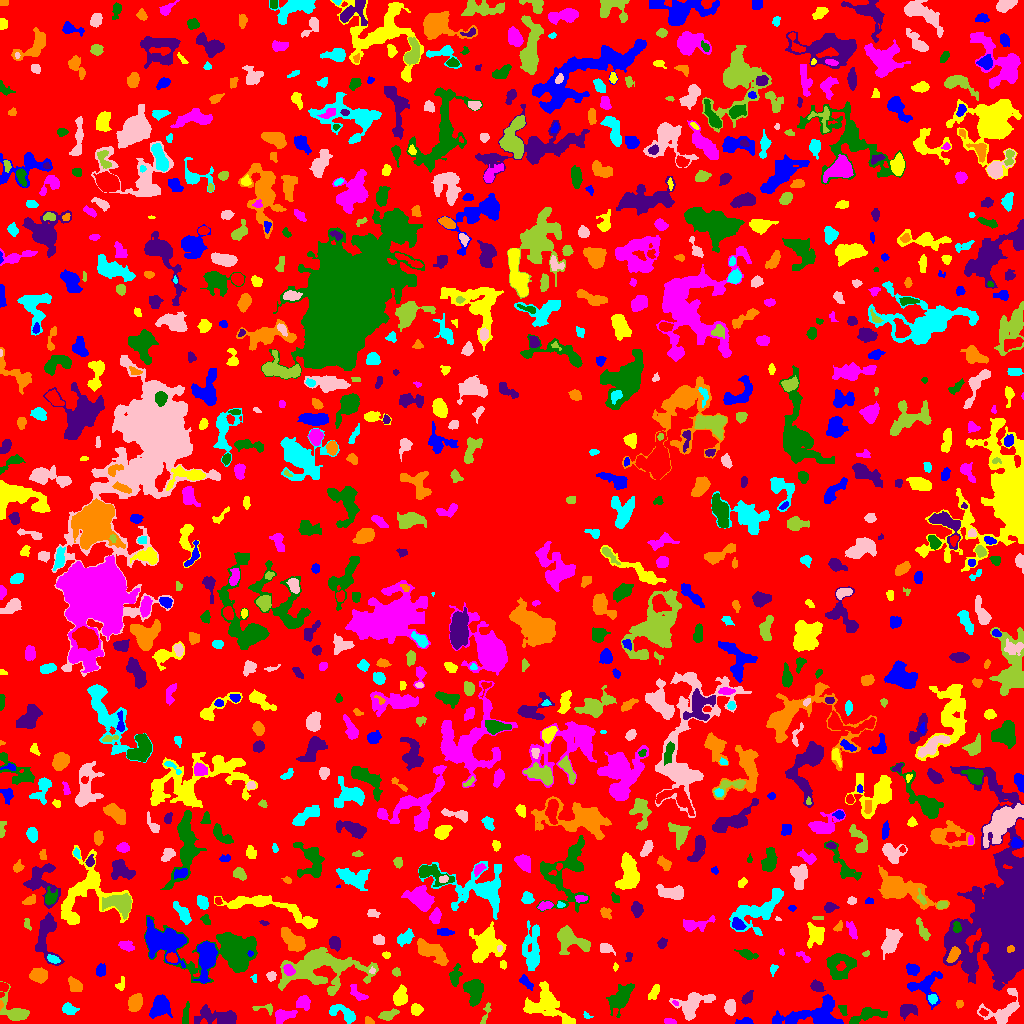

The table this chart was drawn from, first rows:
ID, X, Y, A, B, theta, total_flux, mu_max, mu_median, mu_mean, R_fwhm, R_e, R10, R90, x_start, x_end, y_start, y_end, area, greylevel
0, 513.5, 514.7, 300, 292.9, 1.111, 889277, 10.0, 1.0, 1.219, 43.82, 216.4, 80.41, 355.3, 0, 1023, 0, 1023, 729455, 1.219
1, 744.9, 2.086, 4.157, 1.616, 0.07853, 279.0, 6.0, 3.0, 2.906, 4.184, 3.038, 1.128, 4.72, 735, 753, 0, 6, 96, 5.906
2, 546.1, 19.52, 11.06, 7.854, -0.6104, 3050, 12.0, 3.0, 3.794, 7.225, 8.292, 2.932, 13.92, 523, 575, 0, 42, 804, 5.794
3, 669.6, 1.769, 2.549, 1.167, -0.2304, 117.0, 5.0, 2.0, 1.721, 2.523, 2.111, 0.7979, 3.385, 664, 676, 0, 5, 68, 5.721
4, 185.3, 8.265, 5.576, 1.045, 1.419, 98.0, 2.0, 1.0, 0.7717, 4.853, 2.764, 1.128, 4.514, 182, 189, 0, 22, 127, 4.772
5, 205.6, 11.19, 1.81, 1.286, -0.8116, 57.0, 3.0, 1.0, 1.018, 2.523, 1.954, 0.5642, 2.932, 202, 209, 6, 15, 56, 7.018
6, 368.2, 2.195, 2.314, 1.33, -0.9406, 41.0, 2.0, 1.0, 0.6508, 3.338, 2.111, 0.7979, 3.09, 365, 374, 0, 7, 63, 4.651
7, 587.1, 7.822, 2.436, 1.416, -0.6258, 73.0, 3.0, 2.0, 1.622, 2.877, 2.257, 0.7979, 3.338, 583, 593, 5, 12, 45, 4.622
8, 692.7, 20.02, 9.437, 5.585, 0.4399, 1860, 8.0, 3.0, 3.523, 8.387, 7.159, 2.764, 11.48, 669, 715, 3, 31, 528, 5.523
9, 387.6, 8.272, 4.642, 2.192, 0.3022, 639.0, 10.0, 4.0, 4.019, 4.297, 3.827, 1.382, 6.18, 378, 399, 3, 15, 159, 7.019
10, 983.4, 11.18, 2.107, 1.614, -0.4843, 117.0, 4.0, 2.0, 2.017, 3.432, 2.326, 0.7979, 3.7, 979, 988, 7, 15, 58, 8.017
11, 160.5, 18.01, 5.18, 3.866, 1.129, 1189, 10.0, 3.0, 3.258, 5.863, 5.293, 1.954, 8.722, 149, 172, 5, 29, 365, 6.258
12, 416.4, 14.02, 2.648, 2.547, -0.1225, 304.0, 6.0, 2.0, 2.413, 4.146, 3.241, 1.262, 5.202, 411, 423, 8, 20, 126, 5.413
13, 283.5, 7.427, 5.972, 2.772, 0.3251, 487.0, 5.0, 2.0, 2.214, 5.109, 4.406, 1.693, 7.114, 275, 297, 0, 14, 220, 5.214
14, 867.3, 8.737, 9.407, 2.978, 0.2653, 537.0, 5.0, 1.0, 1.678, 4.478, 5.171, 1.871, 8.777, 849, 887, 0, 16, 320, 4.678
15, 220.8, 5.671, 11.53, 3.677, -0.03599, 897.0, 6.0, 2.0, 2.057, 6.482, 5.944, 2.257, 9.756, 194, 236, 0, 19, 436, 5.057
16, 0.8941, 18.68, 2.256, 0.8947, 1.57, 85.0, 6.0, 3.0, 2.742, 2.394, 1.693, 0.5642, 2.585, 0, 3, 13, 23, 31, 9.742
17, 343.4, 9.792, 8.029, 3.172, -0.362, 572.0, 5.0, 2.0, 2.065, 5.382, 4.886, 1.871, 7.797, 329, 355, 0, 19, 277, 5.065
18, 1002, 11.2, 10.01, 5.473, 0.4082, 1172, 9.0, 2.0, 2.628, 4.72, 6.05, 2.257, 9.918, 977, 1019, 0, 35, 446, 5.628
19, 266.1, 15.3, 5.568, 2.186, -0.08008, 139.0, 4.0, 1.0, 1.337, 3.192, 2.764, 0.9772, 4.787, 252, 272, 8, 20, 104, 5.337
20, 599, 26.46, 3.951, 1.506, 1.444, 256.0, 6.0, 2.0, 2.393, 3.785, 2.932, 1.128, 4.787, 596, 603, 16, 34, 107, 6.393
21, 814, 7.883, 17.05, 6.309, 0.09762, 3497, 11.0, 3.0, 3.983, 7.797, 8.974, 3.385, 14.52, 772, 843, 0, 29, 878, 5.983
22, 400.6, 26.29, 3.847, 3.014, 1.438, 779.0, 9.0, 3.0, 3.329, 4.72, 4.184, 1.596, 6.91, 393, 407, 18, 39, 234, 6.329
23, 675.1, 20.47, 1.766, 1.021, -0.6235, 36.0, 2.0, 1.0, 1.161, 2.932, 1.596, 0.5642, 2.706, 672, 678, 18, 23, 31, 7.161
24, 842.8, 13.42, 3.126, 1.746, -1.067, 114.0, 3.0, 1.0, 1.481, 3.385, 2.764, 0.9772, 4.297, 838, 847, 8, 18, 77, 5.481
25, 907.5, 13.35, 4.657, 2.987, 0.2288, 396.0, 4.0, 2.0, 1.99, 6.383, 4.514, 1.954, 6.84, 900, 917, 3, 19, 199, 4.99
26, 959.5, 19.54, 2.272, 1.481, 1.533, 79.0, 2.0, 2.0, 1.411, 3.868, 2.459, 0.9772, 3.523, 956, 963, 15, 23, 56, 4.411
27, 69.17, 14.15, 3.499, 2.278, -0.2117, 387.0, 7.0, 2.0, 2.633, 3.613, 3.432, 1.262, 5.642, 62, 79, 9, 21, 147, 5.633
28, 730, 16.03, 3.795, 2.515, -1.518, 283.0, 4.0, 2.0, 1.78, 5.614, 3.989, 1.596, 6.05, 724, 735, 8, 24, 159, 4.78
29, 485.8, 10.35, 6.559, 1.56, 1.253, 185.0, 4.0, 2.0, 1.779, 4.478, 3.385, 1.128, 5.14, 480, 491, 0, 21, 104, 4.779
30, 441.4, 14.77, 5.71, 2.908, 1.32, 334.0, 5.0, 2.0, 1.758, 3.785, 4.068, 1.596, 6.723, 435, 450, 2, 23, 190, 4.758
31, 925.3, 37.84, 8.417, 7.195, 0.4223, 1357, 8.0, 3.0, 3.084, 6.84, 6.457, 2.459, 10.46, 907, 942, 14, 52, 440, 5.084
32, 654.5, 31.94, 3.82, 1.888, 1.136, 379.0, 10.0, 2.0, 2.938, 2.877, 3.241, 1.128, 5.382, 648, 659, 24, 39, 129, 5.938
33, 303.6, 20.78, 3.292, 3.233, 1.568, 503.0, 6.0, 3.0, 2.908, 5.262, 4.029, 1.596, 6.433, 296, 310, 13, 28, 173, 5.908
34, 473.6, 33.97, 5.25, 4.02, -1.332, 1602, 12.0, 4.0, 4.15, 6.05, 5.352, 2.034, 8.777, 463, 483, 17, 44, 386, 7.15
35, 747.5, 26.17, 3.375, 1.88, 0.9433, 266.0, 5.0, 2.0, 2.235, 3.989, 3.141, 1.262, 4.951, 741, 753, 19, 33, 119, 5.235
36, 135.2, 21.01, 3.806, 3.028, 1.167, 883.0, 9.0, 3.0, 3.856, 5.47, 4.37, 1.784, 6.91, 128, 142, 12, 30, 229, 6.856
37, 932.6, 24.84, 2.307, 2.207, -0.2935, 139.0, 4.0, 2.0, 1.695, 3.868, 2.764, 0.9772, 4.26, 928, 937, 19, 29, 82, 6.695
38, 1012, 32.09, 2.336, 1.186, -0.286, 57.0, 2.0, 2.0, 1.39, 3.385, 2.111, 0.7979, 3.09, 1008, 1015, 29, 34, 41, 6.39
39, 13.65, 12.05, 8.637, 5.146, -0.7267, 1437, 9.0, 3.0, 3.873, 6.408, 5.917, 2.257, 9.558, 0, 29, 3, 42, 371, 5.873
40, 2.897, 37.02, 2.266, 1.854, -0.7874, 261.0, 8.0, 3.0, 3.48, 3.241, 2.459, 0.9772, 3.989, 0, 8, 32, 41, 75, 8.48
41, 525.4, 41.81, 4.143, 1.969, -0.8201, 388.0, 7.0, 2.0, 3.129, 3.613, 3.241, 1.262, 5.528, 519, 533, 33, 49, 124, 6.129
42, 120.9, 39.06, 3.526, 2.096, 1.264, 101.0, 3.0, 1.0, 1.148, 2.523, 3.038, 1.128, 4.687, 115, 124, 33, 47, 88, 4.148
43, 357.1, 30.37, 5.692, 2.287, -0.7972, 249.0, 3.0, 2.0, 1.627, 5.109, 3.949, 1.596, 6.077, 350, 368, 23, 39, 153, 4.627
44, 621, 25.8, 7.125, 3.814, 0.9231, 1190, 10.0, 2.0, 2.627, 4.652, 5.698, 1.954, 9.885, 606, 634, 6, 40, 453, 5.627
45, 816.5, 37.15, 3.53, 2.463, -0.5293, 433.0, 8.0, 3.0, 3.28, 3.656, 3.613, 1.262, 5.809, 810, 825, 32, 44, 132, 6.28
46, 75.21, 37.61, 3.589, 2.601, -0.8634, 509.0, 7.0, 2.0, 2.959, 4.222, 3.613, 1.493, 6.103, 68, 82, 32, 47, 172, 5.959
47, 254, 45.43, 1.996, 1.382, -1.398, 68.0, 4.0, 1.0, 1.659, 2.326, 1.871, 0.5642, 3.241, 250, 256, 41, 49, 41, 4.659
48, 270.9, 47.41, 2.183, 2.024, 1.468, 155.0, 5.0, 2.0, 1.867, 2.706, 2.646, 0.9772, 4.222, 266, 276, 42, 52, 83, 4.867
49, 396.3, 51.45, 1.946, 1.853, -0.6296, 130.0, 4.0, 2.0, 1.94, 3.568, 2.394, 0.9772, 3.742, 392, 400, 47, 56, 67, 4.94
50, 790.6, 32.99, 9.29, 6.016, -0.2388, 1291, 8.0, 3.0, 2.875, 6.077, 6.794, 2.459, 10.69, 770, 807, 19, 50, 449, 4.875
51, 912.5, 54.43, 3.12, 2.425, -0.2997, 334.0, 6.0, 2.0, 2.42, 4.478, 3.478, 1.382, 5.528, 906, 919, 48, 60, 138, 5.42
52, 615.6, 56.46, 1.647, 0.9882, 1.378, 35.0, 3.0, 1.0, 0.9211, 1.693, 1.493, 0.5642, 2.523, 613, 618, 52, 61, 38, 4.921
53, 288.7, 53.44, 2.555, 2.014, -0.845, 357.0, 8.0, 3.0, 3.159, 3.868, 2.877, 1.128, 4.652, 283, 295, 48, 59, 113, 12.16
54, 455.2, 48.02, 4.496, 2.552, 1.365, 357.0, 5.0, 2.0, 1.972, 4.222, 3.909, 1.493, 6.333, 449, 462, 37, 60, 181, 4.972
55, 968.9, 59.14, 2.188, 1.701, 1.198, 153.0, 4.0, 2.0, 2.429, 3.909, 2.459, 0.9772, 3.785, 966, 973, 54, 64, 63, 13.43
56, 38.97, 48.19, 3.722, 3.032, -0.1763, 1038, 12.0, 4.0, 4.494, 5.109, 4.26, 1.693, 6.864, 29, 47, 40, 56, 231, 7.494
57, 773.0, 54.52, 1.94, 1.503, 0.823, 44.0, 2.0, 1.0, 0.6471, 3.338, 1.954, 0.7979, 3.09, 770, 778, 47, 59, 68, 4.647
58, 372.1, 52.29, 1.31, 1.17, -1.376, 28.0, 2.0, 1.0, 0.7568, 2.585, 1.382, 0.5642, 2.394, 369, 375, 50, 57, 37, 7.757
59, 319.5, 57.67, 19.66, 9.45, 0.01651, 8381, 27.0, 3.0, 4.817, 5.917, 10.88, 3.338, 19.98, 278, 378, 28, 76, 1740, 6.817
... 932 more rows
